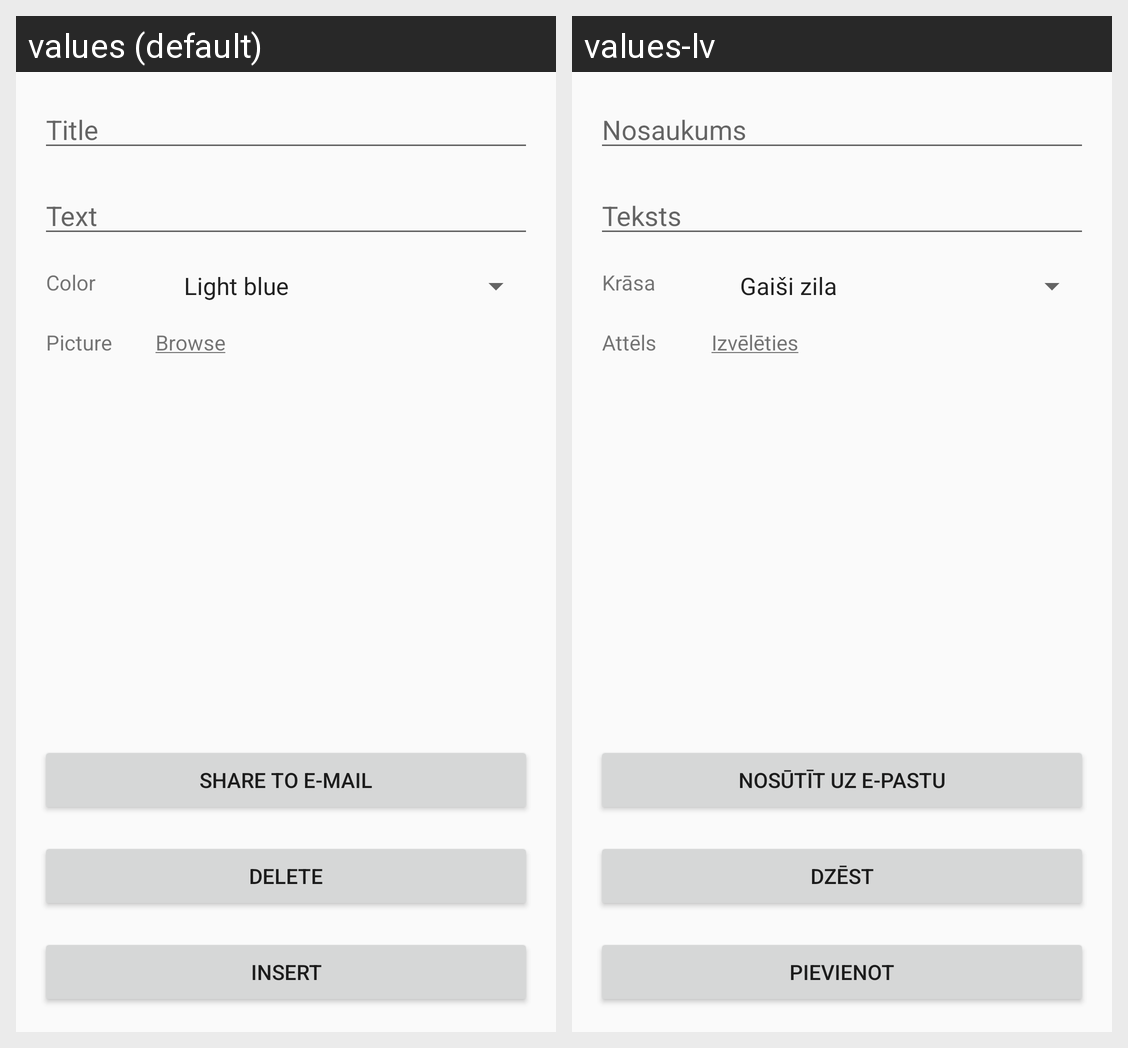

This grid shows one Android layout under two languages. Give, for every string resource on the screen, its name, the default text and each shown locale's text.
Android screen res/layout/activity_detail.xml rendered under 2 locales, left to right: values (default), values-lv. Device: Nexus 5 (rendered at 1080×1920; each locale shown at half size, 540×960, under a caption strip naming it); theme AppThemeLight.
Strings drawn on this screen, with the default value and each locale's value (text and hints the layout hard-codes, and strings that could not be matched under every locale, appear in the picture but are not listed):

details_title
  values: Title
  values-lv: Nosaukums

details_text
  values: Text
  values-lv: Teksts

details_color
  values: Color
  values-lv: Krāsa

details_picture
  values: Picture
  values-lv: Attēls

btn_upload_picture
  values: Browse
  values-lv: Izvēlēties

btn_share
  values: Share to e-mail
  values-lv: Nosūtīt uz e-pastu

btn_delete
  values: Delete
  values-lv: Dzēst

btn_insert
  values: Insert
  values-lv: Pievienot
